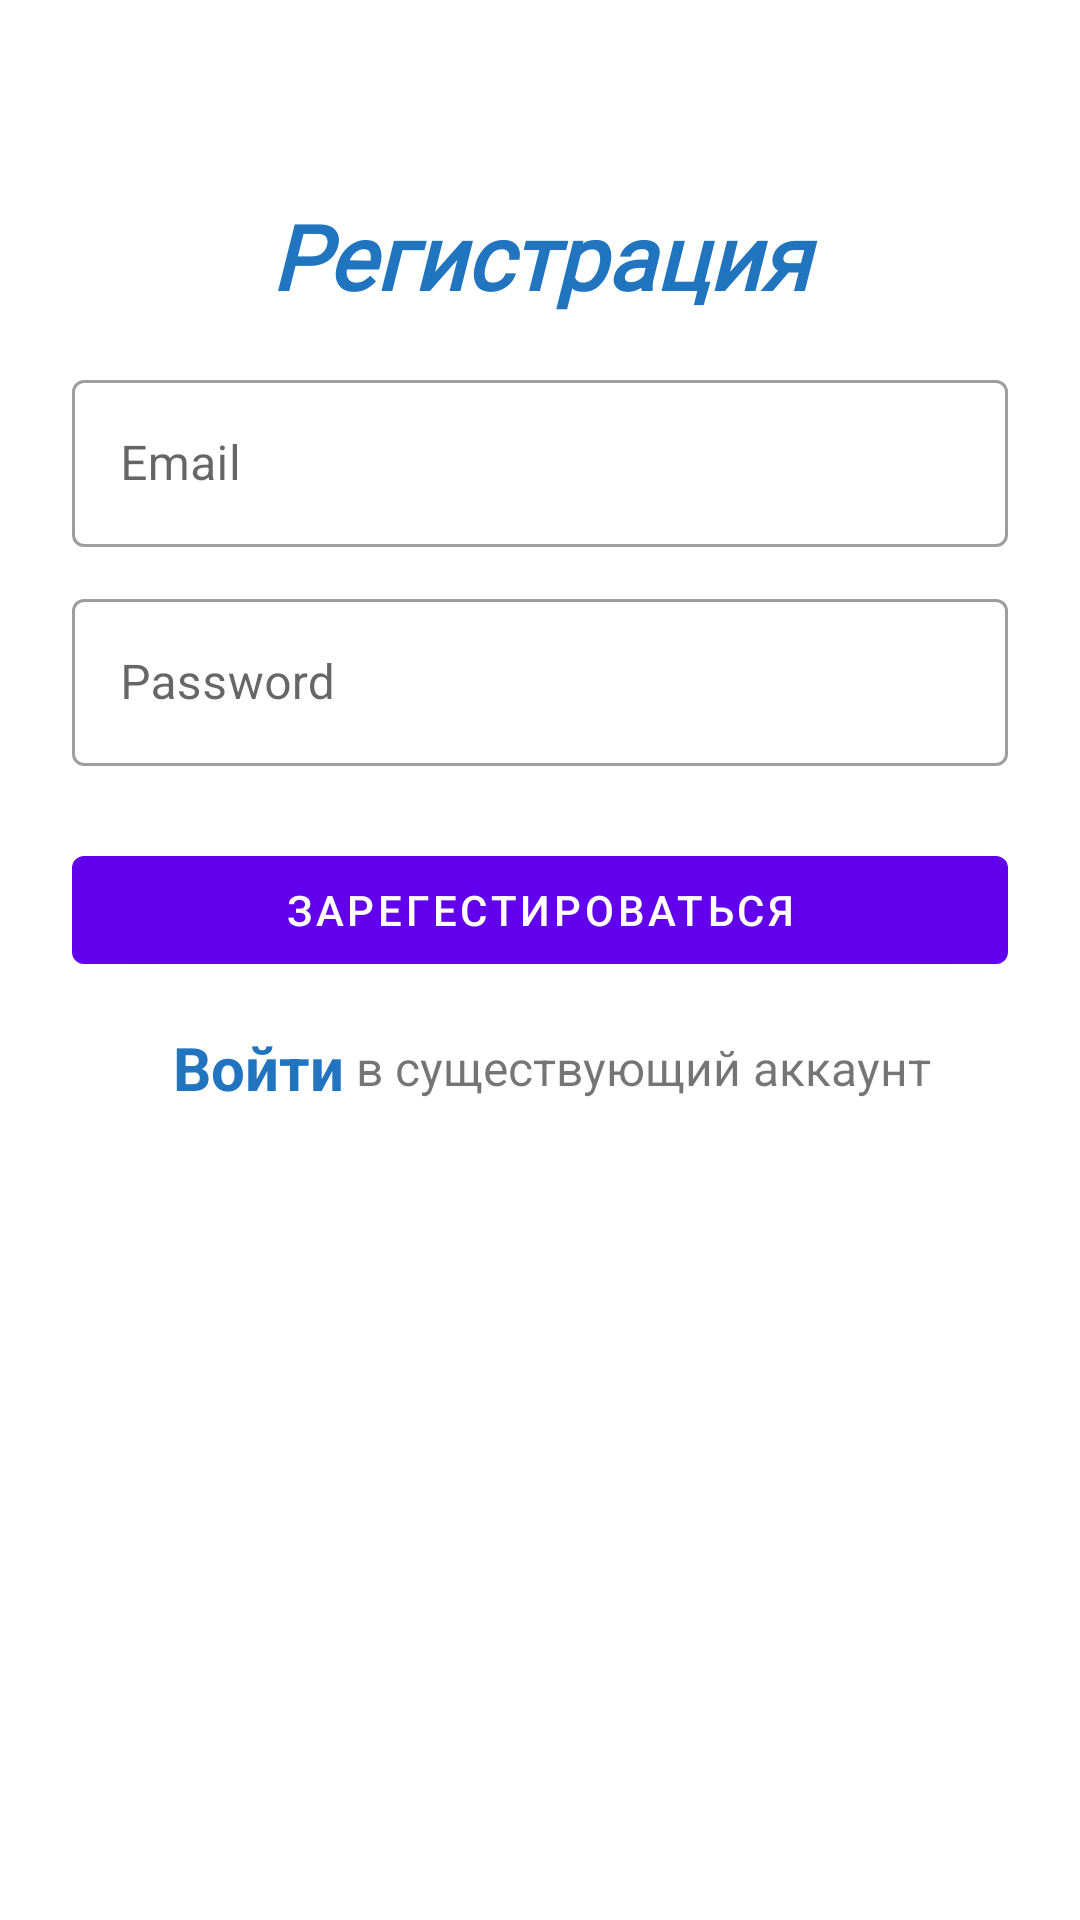

The Android layout XML behind this screen, and the referenced resources:
<!-- AndroidManifest.xml: application theme Theme.Cursov -->
<!-- res/layout/activity_register.xml -->
<?xml version="1.0" encoding="utf-8"?>
<LinearLayout xmlns:android="http://schemas.android.com/apk/res/android"
    xmlns:app ="http://schemas.android.com/apk/res-auto"
    xmlns:tools ="http://schemas.android.com/tools"
    android:layout_width="match_parent"
    android:layout_height="match_parent"
    android:orientation="vertical"
    android:padding="24dp"
    tools:context=".RegisterActivity">

    <LinearLayout
        android:layout_width="match_parent"
        android:layout_height="match_parent"
        android:orientation="vertical"
        android:layout_gravity="center"
        android:background="@color/white"
        android:layout_marginTop="25dp">

        <TextView
            android:layout_width="match_parent"
            android:layout_height="wrap_content"
            android:fontFamily="@font/baloo_paaji"
            android:textStyle="bold|italic"
            android:text="Регистрация"
            android:textSize="30sp"
            android:textColor="#2175BF"
            android:gravity="center_horizontal"
            android:layout_marginVertical="16dp"/>


        <com.google.android.material.textfield.TextInputLayout
            android:layout_width="match_parent"
            style="@style/Widget.MaterialComponents.TextInputLayout.OutlinedBox"
            android:layout_height="wrap_content">

            <com.google.android.material.textfield.TextInputEditText
                android:id="@+id/etRegEmail"
                android:layout_width="match_parent"
                android:layout_height="wrap_content"
                android:hint="Email"
                android:inputType="textEmailAddress"/>
        </com.google.android.material.textfield.TextInputLayout>


        <com.google.android.material.textfield.TextInputLayout
            android:layout_width="match_parent"
            style="@style/Widget.MaterialComponents.TextInputLayout.OutlinedBox"
            android:layout_height="wrap_content"
            android:layout_marginTop="12dp">

            <com.google.android.material.textfield.TextInputEditText
                android:id="@+id/etRegPass"
                android:layout_width="match_parent"
                android:layout_height="wrap_content"
                android:hint="Password"
                android:inputType="textPassword"/>
        </com.google.android.material.textfield.TextInputLayout>

        <com.google.android.material.button.MaterialButton
            android:id="@+id/btnRegister"
            android:layout_width="match_parent"
            android:layout_height="wrap_content"
            android:layout_marginTop="24dp"
            android:text="Зарегестироваться"/>

        <LinearLayout
            android:layout_width="match_parent"
            android:layout_height="wrap_content"
            android:layout_marginTop="15dp"
            android:gravity="center"
            android:orientation="horizontal">

            <TextView
                android:id="@+id/tvLoginHere"
                android:layout_width="wrap_content"
                android:layout_height="wrap_content"
                android:layout_marginLeft="8dp"
                android:text="Войти"
                android:textColor="#2175BF"
                android:textSize="20sp"
                android:textStyle="bold" />

            <TextView
                android:layout_width="wrap_content"
                android:layout_height="wrap_content"
                android:text=" в существующий аккаунт"
                android:textSize="16sp" />

        </LinearLayout>

    </LinearLayout>

</LinearLayout>
<!-- resources referenced by this layout -->
<resources>
  <color name="white">#FFFFFFFF</color>
  <style name="Theme.Cursov" parent="Theme.MaterialComponents.DayNight.NoActionBar">
          
          <item name="colorPrimary">@color/purple_500</item>
          <item name="colorPrimaryVariant">@color/purple_700</item>
          <item name="colorOnPrimary">@color/white</item>
          
          <item name="colorSecondary">@color/teal_200</item>
          <item name="colorSecondaryVariant">@color/teal_700</item>
          <item name="colorOnSecondary">@color/black</item>
          
          <item name="android:statusBarColor" tools:targetApi="l">?attr/colorPrimaryVariant</item>
          
          <item name="windowNoTitle">true</item>
          <item name="android:windowFullscreen">true</item>
      </style>
  <color name="purple_500">#FF6200EE</color>
  <color name="purple_700">#FF3700B3</color>
  <color name="teal_200">#FF03DAC5</color>
  <color name="teal_700">#FF018786</color>
  <color name="black">#FF000000</color>
</resources>
